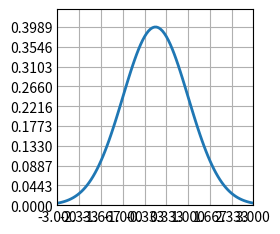

Recreate this plot in Python.

import matplotlib.pyplot as plt
import numpy as np
# Import math Library
import math 
class Normal:
    def __init__(self, mean=0, variance=1) -> None:
        self.mean = mean
        self.variance = variance
    def pdf(self):
        plt.style.use('_mpl-gallery')
        # make data
        sd = math.sqrt(self.variance)
        x = np.linspace(self.mean - 3 *sd, self.mean + 3 * sd, 100)
        normalize = lambda x: (x - self.mean) / sd
        square_then_halve_negative = lambda z: (z ** 2) * (-0.5)

        y = (1/(sd * math.sqrt(2 * math.pi))) * np.exp(square_then_halve_negative(normalize(x)))
        # plot
        fig, ax = plt.subplots()
        ax.plot(x, y, linewidth=2.0)
        ax.set(xlim=(self.mean - 3 *sd, self.mean + 3 * sd), xticks=np.linspace(self.mean - 3 *sd, self.mean + 3 * sd, 10),
            ylim=(0, 1.1/(sd * math.sqrt(2 * math.pi))), yticks=np.linspace(0, (1/(sd * math.sqrt(2 * math.pi))), 10))
        plt.show()
Normal().pdf()